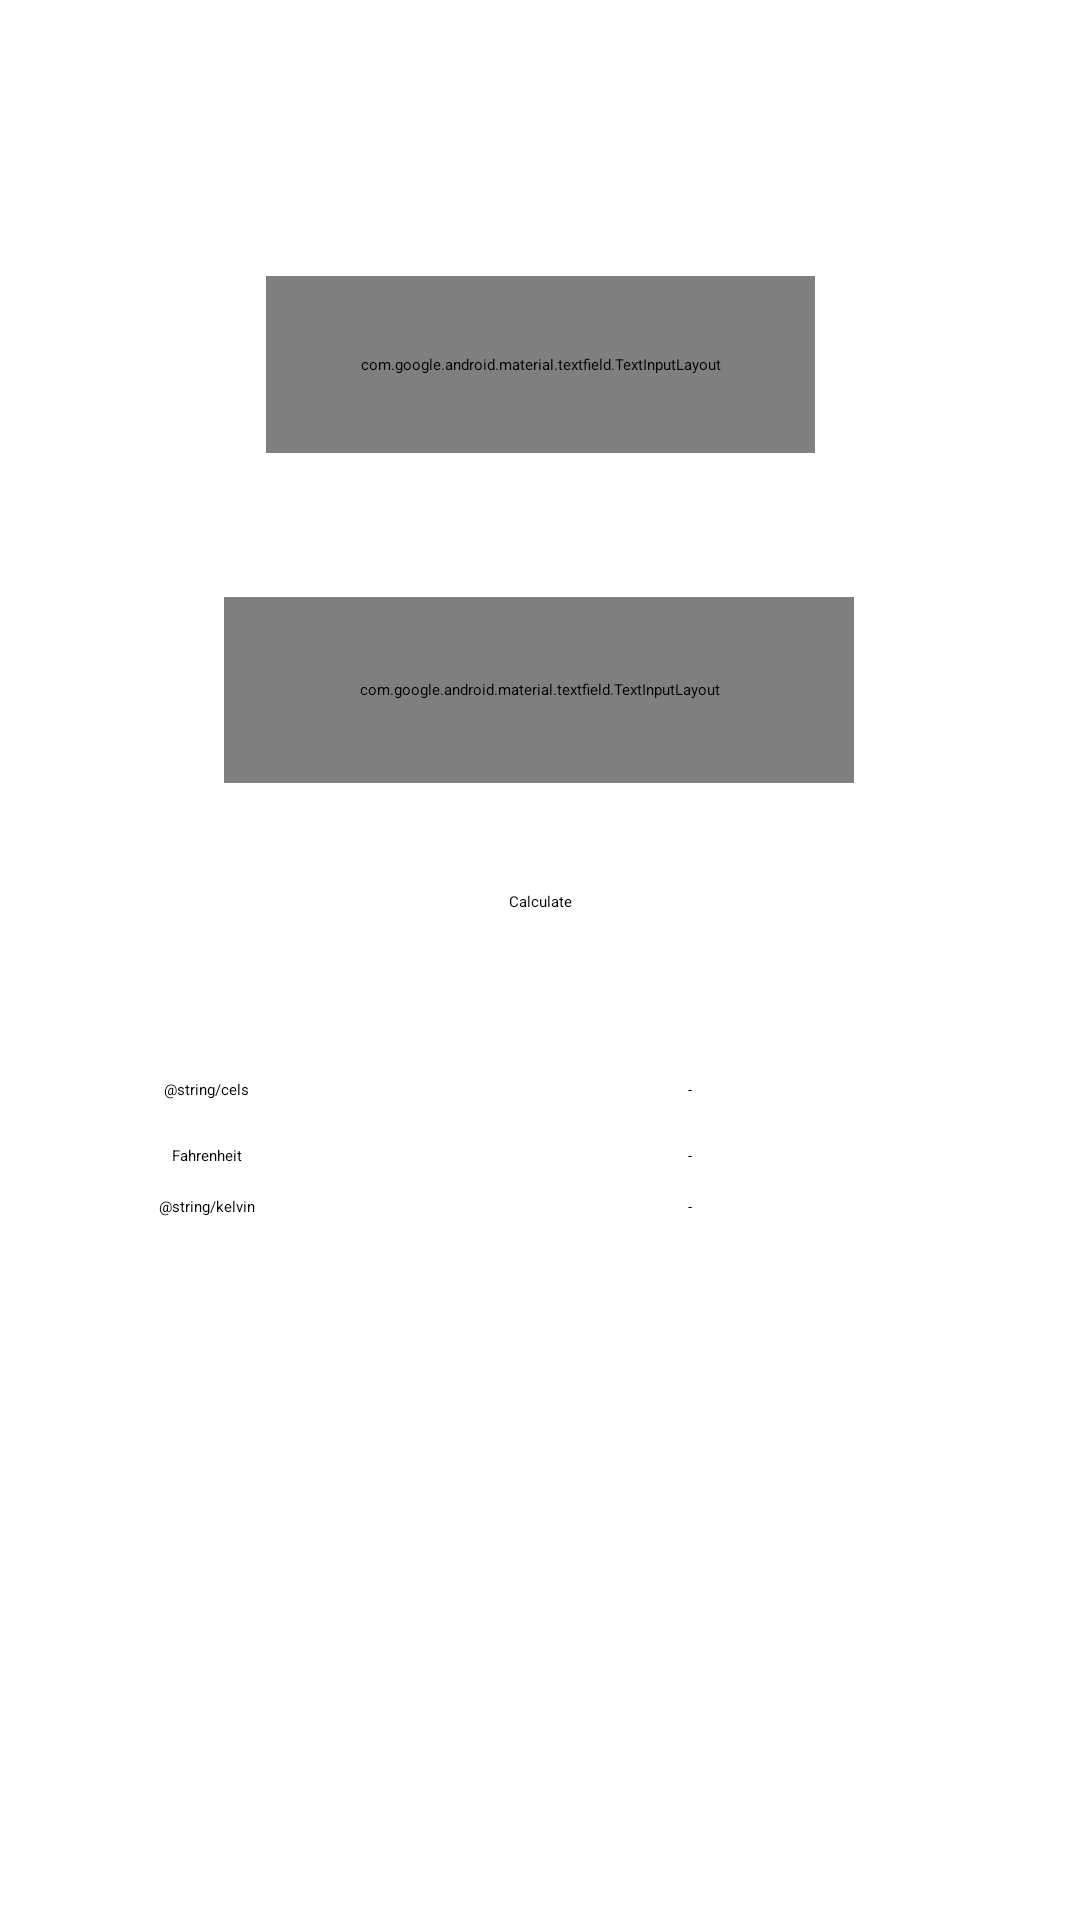

Reconstruct the res/layout file that produces this screen, plus the resources it refers to.
<!-- AndroidManifest.xml: application theme Theme.UnitConverter -->
<!-- res/layout/fragment_temperature.xml -->
<?xml version="1.0" encoding="utf-8"?>
<androidx.constraintlayout.widget.ConstraintLayout xmlns:android="http://schemas.android.com/apk/res/android"
    xmlns:app="http://schemas.android.com/apk/res-auto"
    xmlns:tools="http://schemas.android.com/tools"
    android:layout_width="match_parent"
    android:layout_height="match_parent"
    tools:context=".TemperatureFragment" >


    <com.google.android.material.textfield.TextInputLayout
        android:id="@+id/editTextNumberDecimal"
        style="@style/Widget.MaterialComponents.TextInputLayout.OutlinedBox"
        android:layout_width="183dp"
        android:layout_height="59dp"
        android:layout_marginTop="92dp"
        android:hint="Temperature"
        app:layout_constraintEnd_toEndOf="parent"
        app:layout_constraintStart_toStartOf="parent"
        app:layout_constraintTop_toTopOf="parent">

        <com.google.android.material.textfield.TextInputEditText
            android:id="@+id/temperatureInput"
            android:layout_width="match_parent"
            android:layout_height="wrap_content"
            android:inputType="numberDecimal" />

    </com.google.android.material.textfield.TextInputLayout>

    <com.google.android.material.textfield.TextInputLayout
        android:id="@+id/textInputLayout2"
        style="@style/Widget.MaterialComponents.TextInputLayout.OutlinedBox.ExposedDropdownMenu"
        android:layout_width="210dp"
        android:layout_height="62dp"
        android:layout_marginTop="48dp"
        app:layout_constraintEnd_toEndOf="parent"
        app:layout_constraintHorizontal_bias="0.497"
        app:layout_constraintStart_toStartOf="parent"
        app:layout_constraintTop_toBottomOf="@+id/editTextNumberDecimal">

        <AutoCompleteTextView
            android:id="@+id/temperatureSelection"
            android:layout_width="match_parent"
            android:layout_height="wrap_content"
            android:hint="Select temperature"
            android:inputType="none" />

    </com.google.android.material.textfield.TextInputLayout>

    <Button
        android:id="@+id/temperatureButton"
        android:layout_width="wrap_content"
        android:layout_height="wrap_content"
        android:layout_marginTop="36dp"
        android:text="@string/calculate"
        app:layout_constraintEnd_toEndOf="parent"
        app:layout_constraintStart_toStartOf="parent"
        app:layout_constraintTop_toBottomOf="@+id/textInputLayout2" />

    <ScrollView
        android:id="@+id/scrollView2"
        android:layout_width="323dp"
        android:layout_height="122dp"
        android:layout_marginBottom="120dp"
        app:layout_constraintBottom_toBottomOf="parent"
        app:layout_constraintEnd_toEndOf="parent"
        app:layout_constraintStart_toStartOf="parent"
        app:layout_constraintTop_toBottomOf="@+id/temperatureButton"
        app:layout_constraintVertical_bias="0.485">

        <LinearLayout
            android:layout_width="match_parent"
            android:layout_height="wrap_content"
            android:orientation="vertical">

            <TableRow
                android:layout_width="match_parent"
                android:layout_height="match_parent">

                <TextView
                    android:id="@+id/temperature_cel_text"
                    android:layout_width="100dp"
                    android:layout_height="wrap_content"
                    android:padding="10dp"
                    android:text="@string/cels"
                    android:textAlignment="center" />

                <TextView
                    android:id="@+id/temperature_cels_result"
                    android:layout_width="match_parent"
                    android:layout_height="wrap_content"
                    android:text="-"
                    android:textAlignment="center" />
            </TableRow>

            <TableRow
                android:layout_width="match_parent"
                android:layout_height="match_parent">

                <TextView
                    android:id="@+id/temperature_fahr_text"
                    android:layout_width="100dp"
                    android:layout_height="wrap_content"
                    android:padding="5dp"
                    android:text="Fahrenheit"
                    android:textAlignment="center" />

                <TextView
                    android:id="@+id/temperature_fahr_result"
                    android:layout_width="match_parent"
                    android:layout_height="wrap_content"
                    android:text="-"
                    android:textAlignment="center" />
            </TableRow>

            <TableRow
                android:layout_width="match_parent"
                android:layout_height="match_parent" >

                <TextView
                    android:id="@+id/temperature_kelv_text"
                    android:layout_width="100dp"
                    android:layout_height="wrap_content"
                    android:padding="5dp"
                    android:text="@string/kelvin"
                    android:textAlignment="center" />

                <TextView
                    android:id="@+id/temperature_kelv_result"
                    android:layout_width="match_parent"
                    android:layout_height="wrap_content"
                    android:text="@string/defaultTextNoValue"
                    android:textAlignment="center" />
            </TableRow>
        </LinearLayout>
    </ScrollView>

</androidx.constraintlayout.widget.ConstraintLayout>
<!-- resources referenced by this layout -->
<resources>
  <string name="calculate">Calculate</string>
  <string name="defaultTextNoValue">-</string>
  <style name="Theme.UnitConverter" parent="Theme.MaterialComponents.DayNight.DarkActionBar">
          
          <item name="colorPrimary">@color/purple_200</item>
          <item name="colorPrimaryVariant">@color/purple_700</item>
          <item name="colorOnPrimary">@color/white</item>
          
          <item name="colorSecondary">@color/teal_200</item>
          <item name="colorSecondaryVariant">@color/teal_200</item>
          <item name="colorOnSecondary">@color/white</item>
          
          <item name="android:statusBarColor" tools:targetApi="l">?attr/colorPrimaryVariant</item>
          <item name="android:navigationBarColor">?attr/colorPrimaryVariant</item>
          
      </style>
  <!-- not gathered from this repository: default colours our renderer supplied (Android Studio template values) -->
  <color name="purple_200">#FFBB86FC</color>
  <color name="purple_700">#FF3700B3</color>
  <color name="teal_200">#FF03DAC5</color>
  <color name="white">#FFFFFFFF</color>
</resources>
